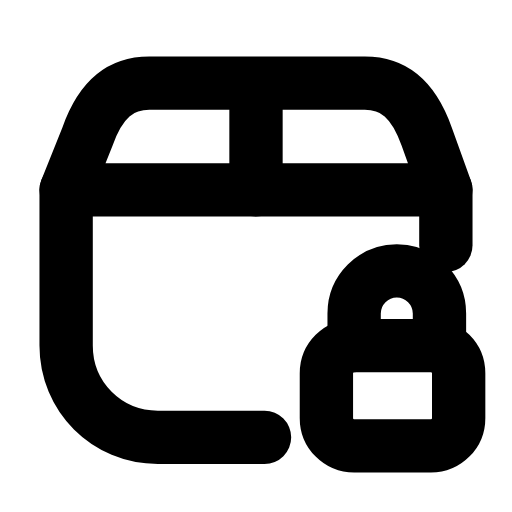
t = 0.00 s
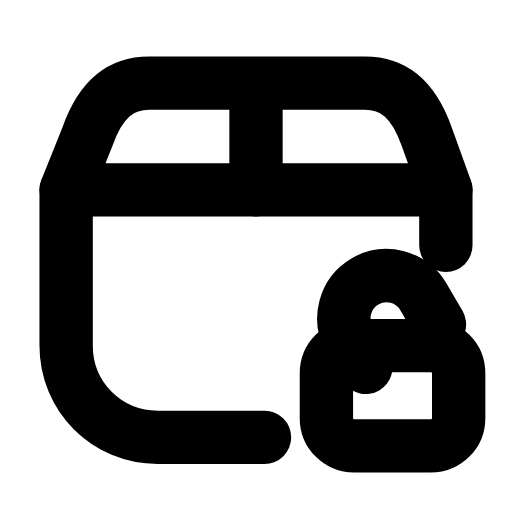
t = 0.24 s
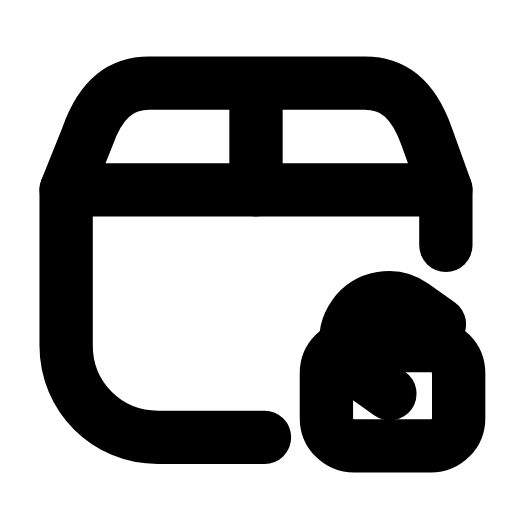
t = 0.52 s
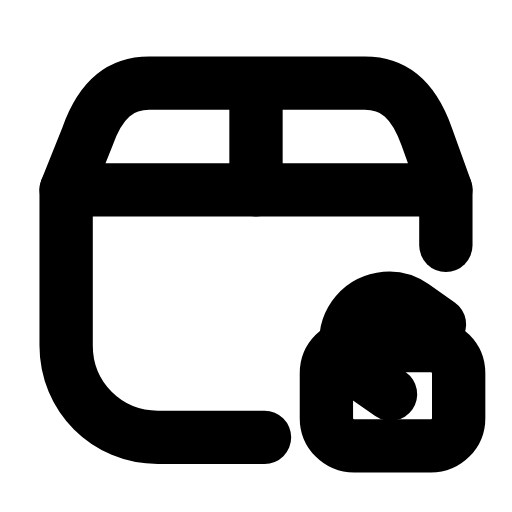
t = 0.78 s
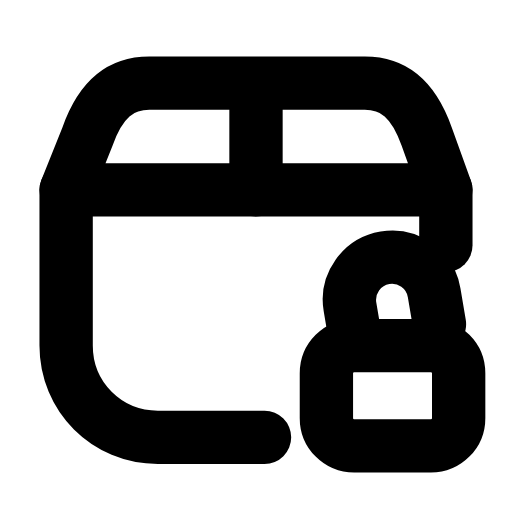
t = 1.05 s
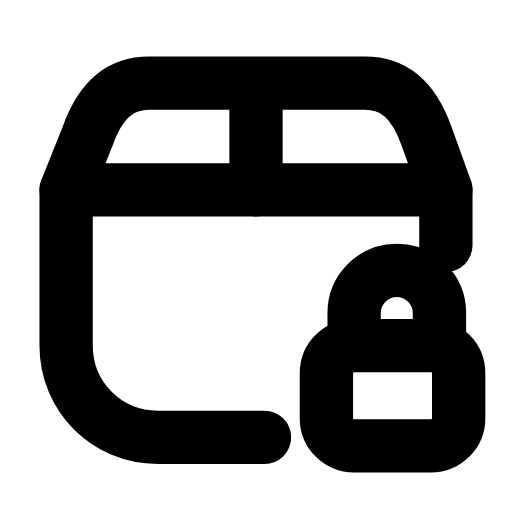
t = 1.33 s

The animated SVG that drew these frames (rendered in a browser with its animation timeline set to each time). Animation: 2 SMIL elements (animateTransform=2); one cycle of 1.60 s, repeats indefinitely.

<svg xmlns="http://www.w3.org/2000/svg" width="24" height="24" viewBox="0 0 24 24" fill="none"><path stroke="currentColor" stroke-width="2.5" stroke-linecap="round" stroke-linejoin="round" fill="none" d="M3.1 8.9L20.9 8.9L20 6.4C19.4 4.7 18.5 3.9 17.1 3.9L7 3.9C5.6 3.9 4.7 4.7 4.1 6.4Z"></path><line stroke="currentColor" stroke-width="2.5" stroke-linecap="round" stroke-linejoin="round" fill="none" x1="12" y1="8.9" x2="12" y2="4.4"></line><path stroke="currentColor" stroke-width="2.5" stroke-linecap="round" stroke-linejoin="round" fill="none" d="M3.1 8.9L3.1 16.2C3.1 18.6 5 20.5 7.4 20.5L12.4 20.5"></path><path stroke="currentColor" stroke-width="2.5" stroke-linecap="round" stroke-linejoin="round" fill="none" d="M20.9 8.9L20.9 11.5"></path><g><animateTransform attributeName="transform" type="translate" values="0 0;0 -1;0 -1;0 -1;0 -1;0 0;0 0" keyTimes="0;0.2025;0.45;0.6;0.765;0.9;1" dur="1.6s" repeatCount="indefinite" calcMode="spline" keySplines="0.16 1 0.3 1;0.16 1 0.3 1;0.16 1 0.3 1;0.16 1 0.3 1;0.16 1 0.3 1;0.16 1 0.3 1"/><g><animateTransform attributeName="transform" type="rotate" values="0 20.6 16.2;0 20.6 16.2;-55 20.6 16.2;-55 20.6 16.2;0 20.6 16.2;0 20.6 16.2;0 20.6 16.2" keyTimes="0;0.1125;0.45;0.6;0.825;0.9;1" dur="1.6s" repeatCount="indefinite" calcMode="spline" keySplines="0.16 1 0.3 1;0.16 1 0.3 1;0.16 1 0.3 1;0.16 1 0.3 1;0.16 1 0.3 1;0.16 1 0.3 1"/><path stroke="currentColor" stroke-width="2.5" stroke-linecap="round" stroke-linejoin="round" fill="none" d="M16.6 16.2L16.6 14.7C16.6 13.6 17.5 12.7 18.6 12.7S20.6 13.6 20.6 14.7L20.6 16.2"></path></g></g><rect stroke="currentColor" stroke-width="2.5" stroke-linecap="round" stroke-linejoin="round" fill="none" x="15.3" y="16.2" width="6.2" height="4.7" rx="1.3"></rect></svg>
